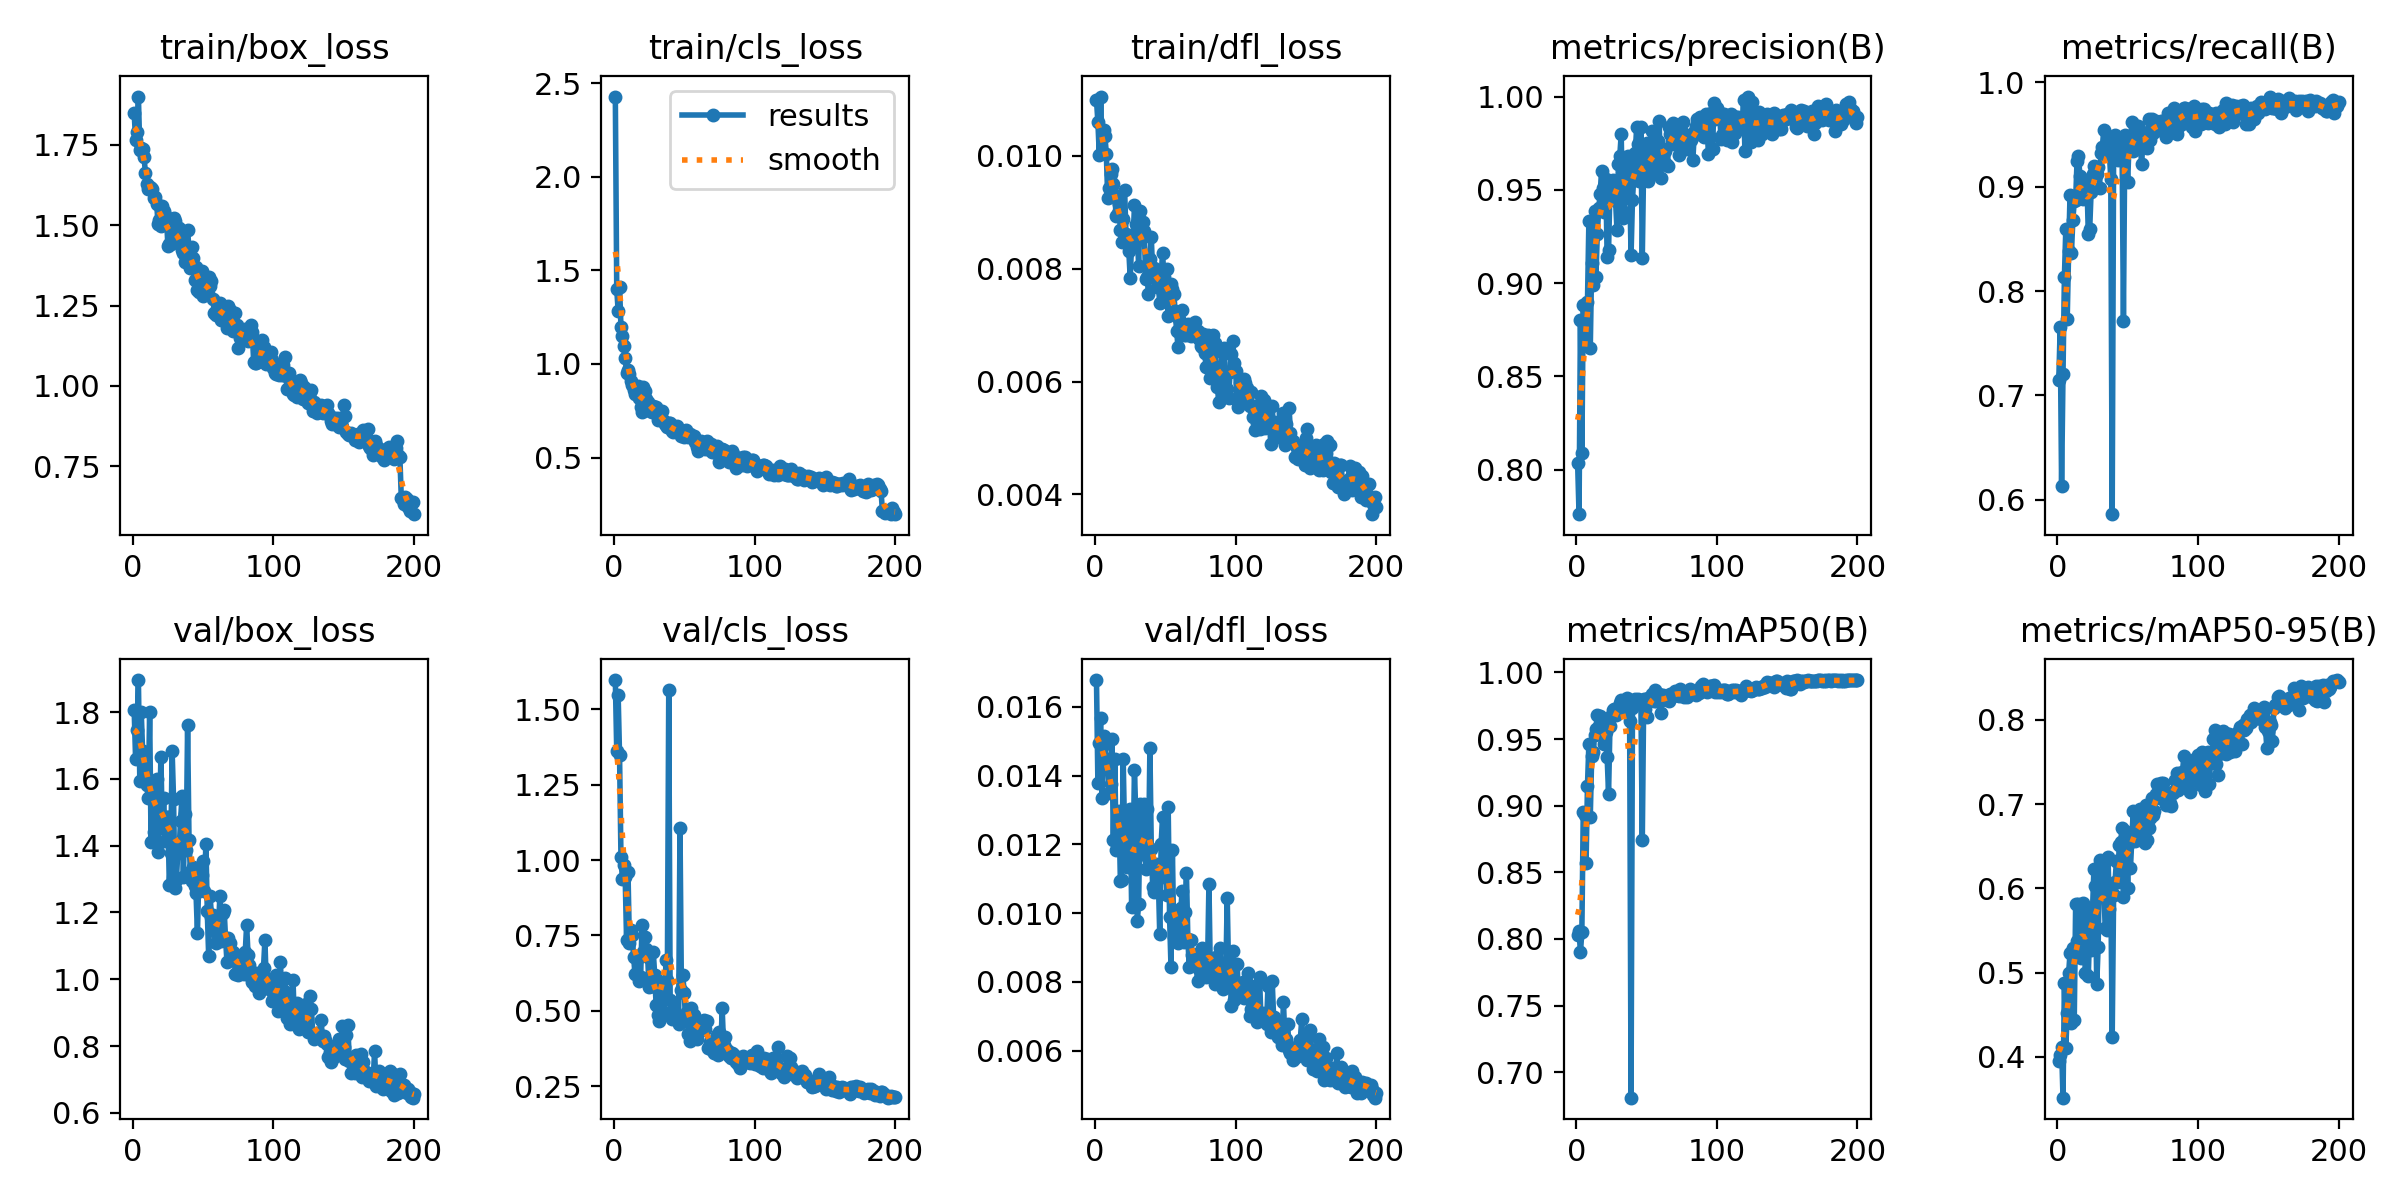

Values plotted in this chart, from the file beside it:
epoch, time, train/box_loss, train/cls_loss, train/dfl_loss, metrics/precision(B), metrics/recall(B), metrics/mAP50(B), metrics/mAP50-95(B), val/box_loss, val/cls_loss, val/dfl_loss, lr/pg0, lr/pg1, lr/pg2
1, 32.99, 1.85, 2.428, 0.01099, 0.8035, 0.7145, 0.8027, 0.3951, 1.805, 1.596, 0.01678, 0.00066, 0.00066, 0.00066
2, 65.13, 1.766, 1.399, 0.0106, 0.7762, 0.7652, 0.8062, 0.4026, 1.66, 1.361, 0.01379, 0.00132, 0.00132, 0.00132
3, 97.2, 1.79, 1.284, 0.01002, 0.8804, 0.6137, 0.7899, 0.4114, 1.747, 1.548, 0.01496, 0.001974, 0.001974, 0.001974
4, 128.6, 1.901, 1.412, 0.01105, 0.8087, 0.7207, 0.8053, 0.3517, 1.896, 1.347, 0.01567, 0.00197, 0.00197, 0.00197
5, 161, 1.736, 1.2, 0.01005, 0.8881, 0.8133, 0.895, 0.4883, 1.594, 1.011, 0.01336, 0.00196, 0.00196, 0.00196
6, 192.4, 1.742, 1.151, 0.01046, 0.8694, 0.8596, 0.8934, 0.4112, 1.801, 0.9382, 0.01516, 0.00195, 0.00195, 0.00195
7, 225.8, 1.738, 1.098, 0.01035, 0.8668, 0.7731, 0.8572, 0.4524, 1.684, 0.985, 0.01493, 0.001941, 0.001941, 0.001941
8, 258.6, 1.714, 1.03, 0.01004, 0.8897, 0.838, 0.915, 0.4992, 1.608, 0.944, 0.01447, 0.001931, 0.001931, 0.001931
9, 293.8, 1.663, 0.9525, 0.00925, 0.9331, 0.892, 0.9463, 0.523, 1.619, 0.7351, 0.01422, 0.001921, 0.001921, 0.001921
10, 327.6, 1.63, 0.9682, 0.00943, 0.8654, 0.8364, 0.8919, 0.4398, 1.582, 0.9616, 0.0135, 0.001911, 0.001911, 0.001911
11, 361.3, 1.612, 0.9442, 0.00968, 0.9109, 0.8679, 0.9372, 0.529, 1.541, 0.7262, 0.01375, 0.001901, 0.001901, 0.001901
12, 411.7, 1.618, 0.9111, 0.00976, 0.8988, 0.8858, 0.9404, 0.4434, 1.799, 0.7693, 0.01506, 0.001891, 0.001891, 0.001891
13, 459.4, 1.616, 0.8869, 0.0095, 0.9385, 0.8873, 0.9529, 0.5813, 1.413, 0.7502, 0.01213, 0.001881, 0.001881, 0.001881
14, 504.2, 1.614, 0.8618, 0.0093, 0.9035, 0.9249, 0.9577, 0.5373, 1.572, 0.6796, 0.01448, 0.001871, 0.001871, 0.001871
15, 544.1, 1.585, 0.84, 0.00893, 0.9261, 0.9288, 0.9677, 0.5812, 1.442, 0.6207, 0.01183, 0.001861, 0.001861, 0.001861
16, 584.7, 1.589, 0.8431, 0.00899, 0.9401, 0.9105, 0.9598, 0.5461, 1.537, 0.6811, 0.0128, 0.001852, 0.001852, 0.001852
17, 626.5, 1.567, 0.8805, 0.00915, 0.9476, 0.8926, 0.9672, 0.5175, 1.601, 0.6741, 0.01296, 0.001842, 0.001842, 0.001842
18, 666.2, 1.503, 0.8201, 0.00869, 0.96, 0.8881, 0.9619, 0.5828, 1.382, 0.5987, 0.01094, 0.001832, 0.001832, 0.001832
19, 706.8, 1.517, 0.7706, 0.00847, 0.9508, 0.8943, 0.9635, 0.544, 1.464, 0.6132, 0.01095, 0.001822, 0.001822, 0.001822
20, 745.9, 1.498, 0.7424, 0.00888, 0.938, 0.892, 0.9466, 0.4997, 1.666, 0.784, 0.01447, 0.001812, 0.001812, 0.001812
21, 786, 1.559, 0.8745, 0.0094, 0.9559, 0.9059, 0.9552, 0.5749, 1.454, 0.6935, 0.0123, 0.001802, 0.001802, 0.001802
22, 826.2, 1.544, 0.8569, 0.00862, 0.9142, 0.8549, 0.9364, 0.4966, 1.543, 0.7459, 0.01209, 0.001792, 0.001792, 0.001792
23, 869, 1.533, 0.8134, 0.00859, 0.9176, 0.8596, 0.9089, 0.5522, 1.414, 0.7039, 0.01135, 0.001782, 0.001782, 0.001782
24, 910.3, 1.522, 0.7969, 0.00831, 0.9502, 0.8951, 0.9601, 0.5264, 1.486, 0.6784, 0.01138, 0.001772, 0.001772, 0.001772
25, 950, 1.435, 0.7568, 0.00784, 0.9471, 0.9124, 0.9673, 0.5741, 1.487, 0.5782, 0.01303, 0.001762, 0.001762, 0.001762
26, 990.3, 1.443, 0.7507, 0.00846, 0.9551, 0.9196, 0.9718, 0.6226, 1.283, 0.5822, 0.01019, 0.001752, 0.001752, 0.001752
27, 1030, 1.443, 0.7454, 0.00843, 0.9486, 0.9122, 0.9725, 0.6033, 1.378, 0.583, 0.01128, 0.001743, 0.001743, 0.001743
28, 1071, 1.476, 0.7757, 0.00912, 0.944, 0.912, 0.9678, 0.4863, 1.683, 0.696, 0.01417, 0.001733, 0.001733, 0.001733
29, 1113, 1.522, 0.7649, 0.0088, 0.9283, 0.9187, 0.9693, 0.5301, 1.54, 0.6195, 0.01284, 0.001723, 0.001723, 0.001723
30, 1151, 1.513, 0.769, 0.00863, 0.9636, 0.8989, 0.9735, 0.6342, 1.272, 0.5206, 0.00976, 0.001713, 0.001713, 0.001713
31, 1183, 1.458, 0.6988, 0.00805, 0.9683, 0.9321, 0.9773, 0.6142, 1.297, 0.4876, 0.01027, 0.001703, 0.001703, 0.001703
32, 1213, 1.459, 0.7215, 0.00903, 0.9797, 0.9383, 0.9793, 0.628, 1.377, 0.4649, 0.01316, 0.001693, 0.001693, 0.001693
33, 1246, 1.491, 0.7394, 0.00881, 0.935, 0.9539, 0.9732, 0.6052, 1.392, 0.532, 0.01185, 0.001683, 0.001683, 0.001683
34, 1282, 1.441, 0.747, 0.00882, 0.9383, 0.9387, 0.9721, 0.5535, 1.474, 0.5891, 0.012, 0.001673, 0.001673, 0.001673
35, 1318, 1.424, 0.6988, 0.00866, 0.9575, 0.9385, 0.9749, 0.5505, 1.549, 0.5805, 0.01316, 0.001663, 0.001663, 0.001663
36, 1351, 1.415, 0.6772, 0.00782, 0.9623, 0.9459, 0.9811, 0.6378, 1.307, 0.4934, 0.01127, 0.001654, 0.001654, 0.001654
37, 1383, 1.386, 0.6739, 0.00785, 0.9681, 0.9321, 0.9795, 0.5757, 1.496, 0.6683, 0.01303, 0.001644, 0.001644, 0.001644
38, 1416, 1.39, 0.6611, 0.00756, 0.9561, 0.9069, 0.9637, 0.598, 1.386, 0.6008, 0.0116, 0.001634, 0.001634, 0.001634
39, 1449, 1.486, 0.6826, 0.00817, 0.9148, 0.5864, 0.6809, 0.4236, 1.76, 1.563, 0.0148, 0.001624, 0.001624, 0.001624
40, 1480, 1.422, 0.6822, 0.00856, 0.9447, 0.9336, 0.9732, 0.5921, 1.417, 0.5351, 0.01187, 0.001614, 0.001614, 0.001614
41, 1513, 1.368, 0.6439, 0.00788, 0.9572, 0.9491, 0.9771, 0.6078, 1.32, 0.4744, 0.01077, 0.001604, 0.001604, 0.001604
42, 1544, 1.434, 0.6345, 0.00802, 0.9697, 0.9396, 0.9803, 0.6322, 1.295, 0.4877, 0.01061, 0.001594, 0.001594, 0.001594
43, 1577, 1.397, 0.6396, 0.00783, 0.9836, 0.9254, 0.9796, 0.6071, 1.337, 0.5019, 0.01142, 0.001584, 0.001584, 0.001584
44, 1609, 1.33, 0.6569, 0.00767, 0.9745, 0.9433, 0.9803, 0.652, 1.279, 0.4745, 0.01138, 0.001574, 0.001574, 0.001574
45, 1641, 1.372, 0.6687, 0.0077, 0.9546, 0.9398, 0.9771, 0.6554, 1.257, 0.4862, 0.01099, 0.001564, 0.001564, 0.001564
46, 1673, 1.297, 0.6372, 0.0074, 0.9837, 0.9429, 0.9787, 0.6713, 1.138, 0.4554, 0.00938, 0.001554, 0.001554, 0.001554
47, 1705, 1.292, 0.6351, 0.00789, 0.9136, 0.7716, 0.8745, 0.5899, 1.313, 1.107, 0.01202, 0.001545, 0.001545, 0.001545
48, 1738, 1.342, 0.6169, 0.00827, 0.9657, 0.9491, 0.9803, 0.6675, 1.301, 0.5706, 0.01281, 0.001535, 0.001535, 0.001535
49, 1770, 1.357, 0.6318, 0.00785, 0.9635, 0.9363, 0.9724, 0.6449, 1.311, 0.6178, 0.01199, 0.001525, 0.001525, 0.001525
50, 1803, 1.281, 0.6102, 0.00745, 0.975, 0.9042, 0.9666, 0.6005, 1.355, 0.559, 0.01189, 0.001515, 0.001515, 0.001515
51, 1835, 1.307, 0.6481, 0.00799, 0.9546, 0.9418, 0.9808, 0.6542, 1.266, 0.4661, 0.01053, 0.001505, 0.001505, 0.001505
52, 1869, 1.306, 0.6174, 0.00716, 0.9668, 0.9444, 0.9802, 0.6245, 1.406, 0.4979, 0.0131, 0.001495, 0.001495, 0.001495
53, 1902, 1.307, 0.6083, 0.00764, 0.9581, 0.9614, 0.98, 0.6603, 1.203, 0.4238, 0.00988, 0.001485, 0.001485, 0.001485
54, 1934, 1.339, 0.6235, 0.00772, 0.9816, 0.9336, 0.9838, 0.6919, 1.068, 0.3992, 0.00844, 0.001475, 0.001475, 0.001475
55, 1967, 1.31, 0.6164, 0.00764, 0.9706, 0.9522, 0.9785, 0.6565, 1.25, 0.5091, 0.01183, 0.001465, 0.001465, 0.001465
56, 1999, 1.327, 0.6096, 0.00755, 0.9627, 0.9444, 0.9872, 0.6655, 1.187, 0.4814, 0.00931, 0.001455, 0.001455, 0.001455
57, 2032, 1.271, 0.6164, 0.00725, 0.9605, 0.9583, 0.9788, 0.665, 1.193, 0.4857, 0.00965, 0.001446, 0.001446, 0.001446
58, 2064, 1.228, 0.582, 0.0069, 0.9764, 0.9553, 0.9815, 0.6748, 1.147, 0.4476, 0.00979, 0.001436, 0.001436, 0.001436
59, 2098, 1.221, 0.5562, 0.00661, 0.987, 0.9378, 0.9842, 0.6947, 1.109, 0.4053, 0.00914, 0.001426, 0.001426, 0.001426
60, 2132, 1.24, 0.5374, 0.00711, 0.9562, 0.9213, 0.9697, 0.684, 1.139, 0.4523, 0.00933, 0.001416, 0.001416, 0.001416
... 140 more rows
